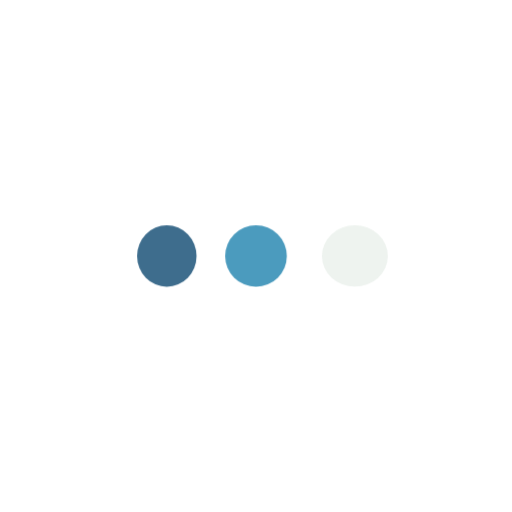
t = 0.00 s
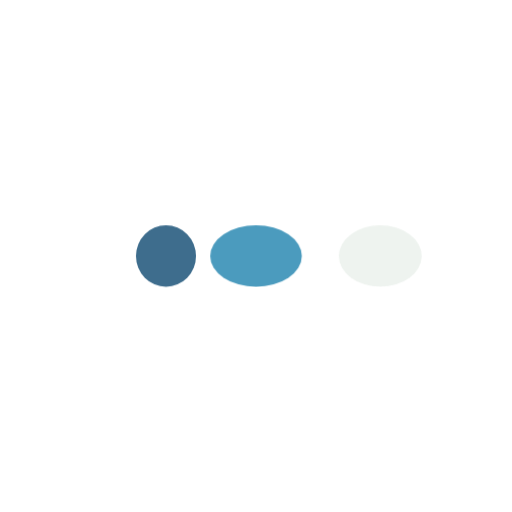
t = 0.33 s
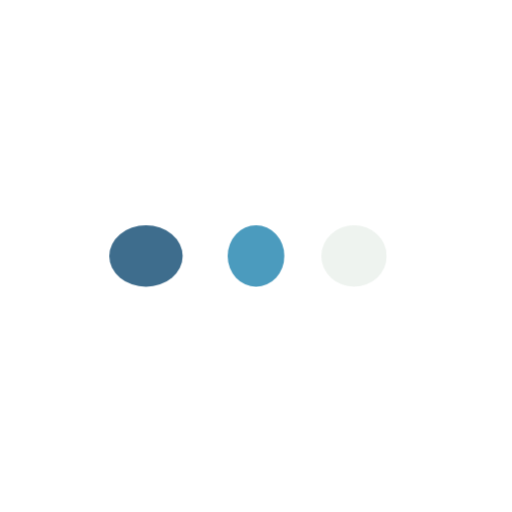
t = 0.67 s
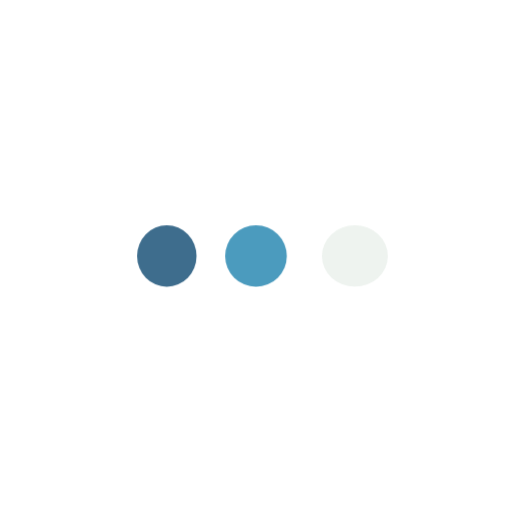
t = 1.00 s
t = 1.33 s: frame unchanged from t = 0.33 s, image omitted
t = 1.67 s: frame unchanged from t = 0.67 s, image omitted

The animated SVG that drew these frames (rendered in a browser with its animation timeline set to each time). Animation: 2 CSS @keyframes rules; one cycle of 2.00 s, repeats indefinitely.

<svg class="ldi-igf6j3" width="100%" height="100%" xmlns="http://www.w3.org/2000/svg" xmlns:xlink="http://www.w3.org/1999/xlink" viewBox="0 0 100 100" preserveAspectRatio="xMidYMid"><!--?xml version="1.0" encoding="utf-8"?--><!--Generator: Adobe Illustrator 21.0.0, SVG Export Plug-In . SVG Version: 6.00 Build 0)--><svg version="1.1" id="Layer_1" xmlns="http://www.w3.org/2000/svg" xmlns:xlink="http://www.w3.org/1999/xlink" x="0px" y="0px" viewBox="0 0 100 100" style="transform-origin: 50px 50px 0px;" xml:space="preserve"><g style="transform-origin: 50px 50px 0px; transform: scale(0.6);"><g style="transform-origin: 50px 50px 0px;"><style type="text/css" class="ld ld-rubber" style="transform-origin: 50px 50px 0px; animation-duration: 1s; animation-delay: -1s;">.st0{fill:#F4E6C8;} .st1{opacity:0.8;fill:#849B87;} .st2{fill:#D65A62;} .st3{fill:#E15C64;} .st4{fill:#F47E5F;} .st5{fill:#F7B26A;} .st6{fill:#FEE8A2;} .st7{fill:#ACBD81;} .st8{fill:#F5E169;} .st9{fill:#F0AF6B;} .st10{fill:#EA7C60;} .st11{fill:#A8B980;} .st12{fill:#829985;} .st13{fill:#798AAE;} .st14{fill:#8672A7;} .st15{fill:#CC5960;} .st16{fill:#E17A5F;} .st17{fill:#849B87;} .st18{opacity:0.8;fill:#E15C64;} .st19{opacity:0.8;fill:#F7B26A;} .st20{fill:#79A5B5;} .st21{opacity:0.8;fill:#79A5B4;} .st22{fill:#666766;}</style><g class="ld ld-rubber" style="transform-origin: 50px 50px 0px; animation-duration: 1s; animation-delay: -0.923077s;"><circle class="st2" cx="20" cy="50" r="10" fill="#3e6d8d" style="fill: rgb(62, 109, 141);"></circle></g><g class="ld ld-rubber" style="transform-origin: 50px 50px 0px; animation-duration: 1s; animation-delay: -0.846154s;"><circle class="st10" cx="50" cy="50" r="10" fill="#4b9bbe" style="fill: rgb(75, 155, 190);"></circle></g><g class="ld ld-rubber" style="transform-origin: 50px 50px 0px; animation-duration: 1s; animation-delay: -0.769231s;"><circle class="st9" cx="80" cy="50" r="10" fill="#eef3ef" style="fill: rgb(238, 243, 239);"></circle></g><metadata xmlns:d="https://loading.io/stock/" class="ld ld-rubber" style="transform-origin: 50px 50px 0px; animation-duration: 1s; animation-delay: -0.692308s;">
<d:name class="ld ld-rubber" style="transform-origin: 50px 50px 0px; animation-duration: 1s; animation-delay: -0.615385s;">ellipse</d:name>
<d:tags class="ld ld-rubber" style="transform-origin: 50px 50px 0px; animation-duration: 1s; animation-delay: -0.538462s;">dot,point,circle,waiting,typing,sending,message,ellipse,spinner</d:tags>
<d:license class="ld ld-rubber" style="transform-origin: 50px 50px 0px; animation-duration: 1s; animation-delay: -0.461538s;">cc-by</d:license>
<d:slug class="ld ld-rubber" style="transform-origin: 50px 50px 0px; animation-duration: 1s; animation-delay: -0.384615s;">igf6j3</d:slug>
</metadata></g></g><style type="text/css" class="ld ld-rubber" style="transform-origin: 50px 50px 0px; animation-duration: 1s; animation-delay: -0.307692s;">path,ellipse,circle,rect,polygon,polyline,line { stroke-width: 0; }@keyframes ld-rubber {
  0% {
    -webkit-transform: scale(1, 1);
    transform: scale(1, 1);
  }
  20% {
    -webkit-transform: scale(1.5, 1);
    transform: scale(1.5, 1);
  }
  30% {
    -webkit-transform: scale(0.8, 1);
    transform: scale(0.8, 1);
  }
  40% {
    -webkit-transform: scale(1.3, 1);
    transform: scale(1.3, 1);
  }
  50% {
    -webkit-transform: scale(0.85, 1);
    transform: scale(0.85, 1);
  }
  60% {
    -webkit-transform: scale(1.2, 1);
    transform: scale(1.2, 1);
  }
  70% {
    -webkit-transform: scale(0.9, 1);
    transform: scale(0.9, 1);
  }
  80% {
    -webkit-transform: scale(1.1, 1);
    transform: scale(1.1, 1);
  }
  90% {
    -webkit-transform: scale(0.95, 1);
    transform: scale(0.95, 1);
  }
  100% {
    -webkit-transform: scale(1, 1);
    transform: scale(1, 1);
  }
}
@-webkit-keyframes ld-rubber {
  0% {
    -webkit-transform: scale(1, 1);
    transform: scale(1, 1);
  }
  20% {
    -webkit-transform: scale(1.5, 1);
    transform: scale(1.5, 1);
  }
  30% {
    -webkit-transform: scale(0.8, 1);
    transform: scale(0.8, 1);
  }
  40% {
    -webkit-transform: scale(1.3, 1);
    transform: scale(1.3, 1);
  }
  50% {
    -webkit-transform: scale(0.85, 1);
    transform: scale(0.85, 1);
  }
  60% {
    -webkit-transform: scale(1.2, 1);
    transform: scale(1.2, 1);
  }
  70% {
    -webkit-transform: scale(0.9, 1);
    transform: scale(0.9, 1);
  }
  80% {
    -webkit-transform: scale(1.1, 1);
    transform: scale(1.1, 1);
  }
  90% {
    -webkit-transform: scale(0.95, 1);
    transform: scale(0.95, 1);
  }
  100% {
    -webkit-transform: scale(1, 1);
    transform: scale(1, 1);
  }
}
.ld.ld-rubber {
  -webkit-animation: ld-rubber 1s ease-out infinite;
  animation: ld-rubber 1s ease-out infinite;
}
</style></svg></svg>
